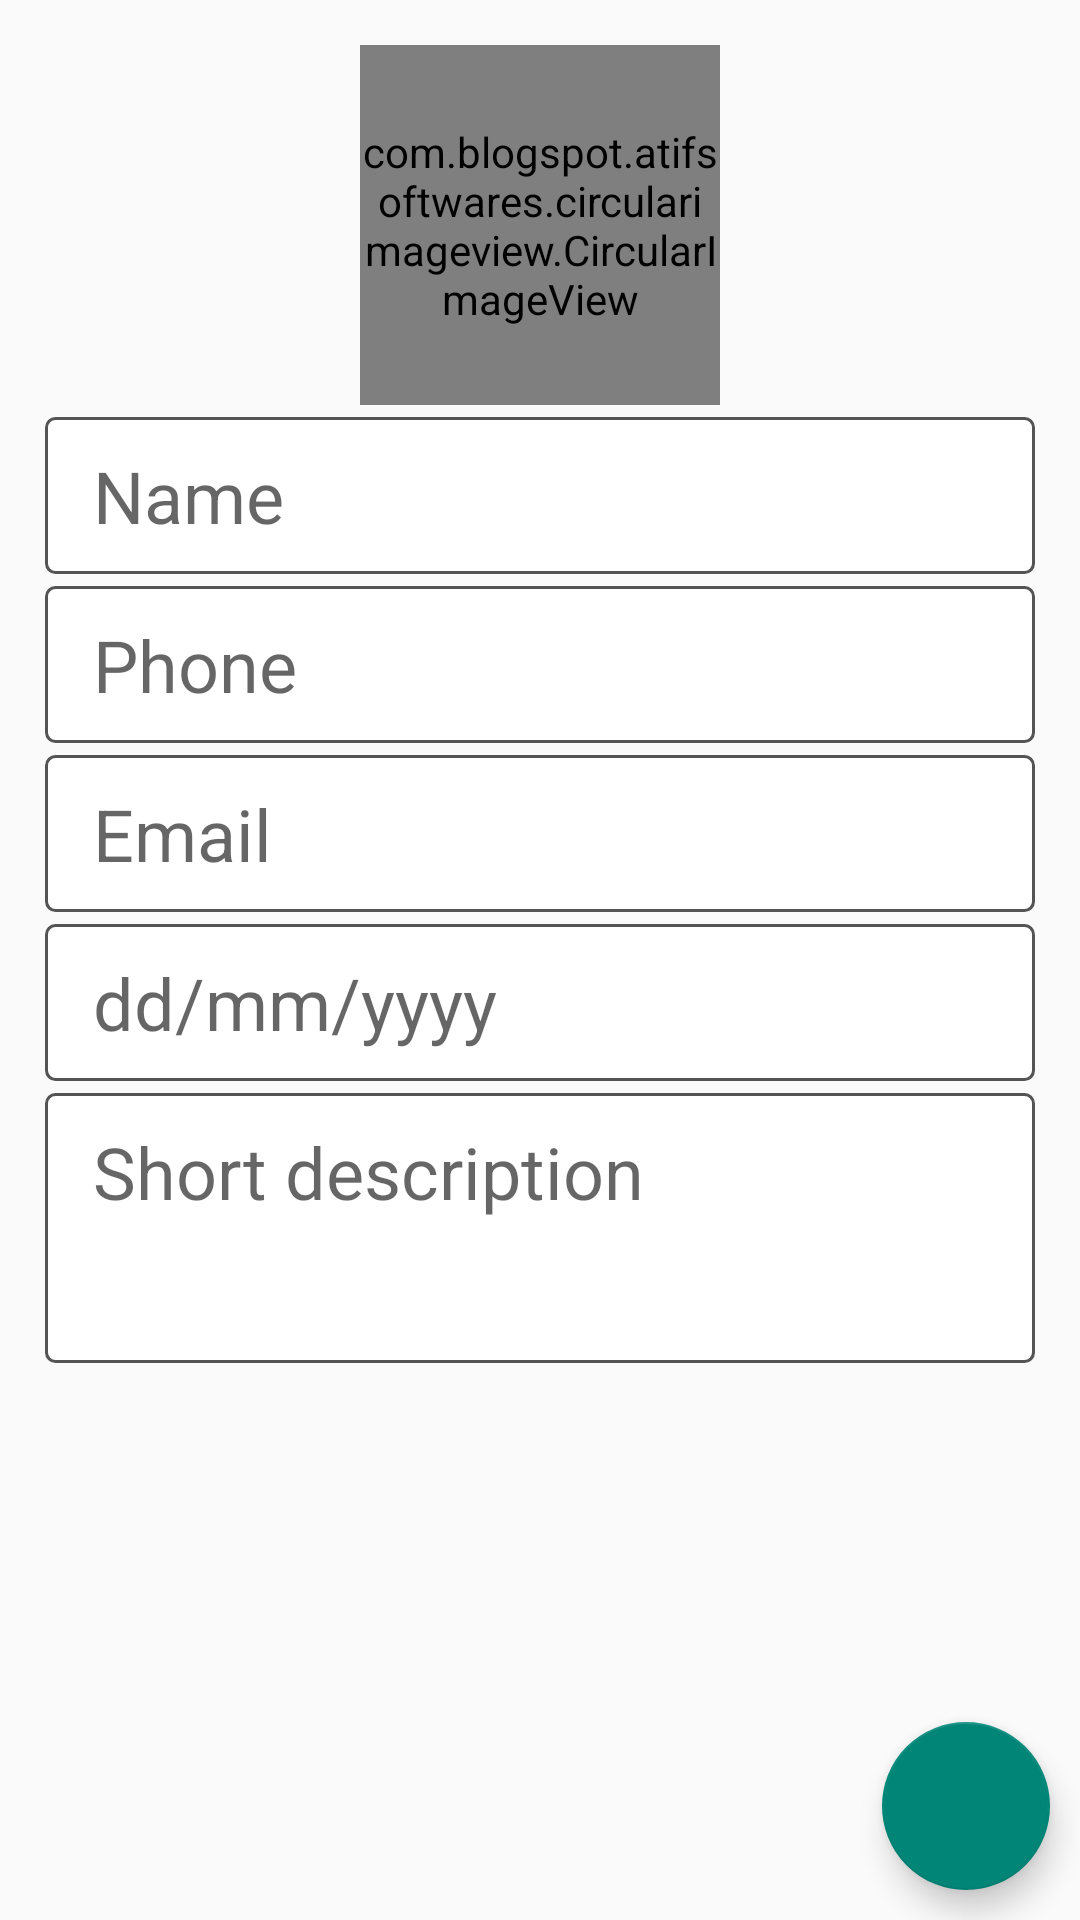

Produce the Android XML layout that renders to this screen, including the resource entries it uses.
<!-- AndroidManifest.xml: activity theme Theme.AppCompat.Light.DarkActionBar -->
<!-- res/layout/activity_add_update_record.xml -->
<?xml version="1.0" encoding="utf-8"?>
<RelativeLayout  xmlns:android="http://schemas.android.com/apk/res/android"
    xmlns:app="http://schemas.android.com/apk/res-auto"
    xmlns:tools="http://schemas.android.com/tools"
    android:layout_width="match_parent"
    android:layout_height="match_parent"
    tools:context=".AddUpdateRecordActivity">

    
    <com.blogspot.atifsoftwares.circularimageview.CircularImageView
        android:id="@+id/profileIv"
        android:layout_centerHorizontal="true"
        android:layout_marginTop="15dp"
        app:c_border="true"
        app:c_border_width="1dp"
        app:c_border_color="@color/colorGray1"
        android:src="@drawable/ic_addphoto_black"
        android:layout_width="120dp"
        android:layout_height="120dp"/>


    
    <EditText
        android:id="@+id/nameEt"
        android:layout_width="match_parent"
        android:layout_height="wrap_content"
        android:layout_below="@+id/profileIv"
        android:layout_marginStart="15dp"
        android:layout_marginTop="4dp"
        android:layout_marginEnd="15dp"
        android:background="@drawable/shape_rectangle"
        android:hint=" Name"
        android:importantForAutofill="no"
        android:inputType="textPersonName|textCapWords"
        android:padding="10dp"
        android:textSize="24sp" />

    
    <EditText
        android:id="@+id/phoneEt"
        android:layout_width="match_parent"
        android:layout_height="wrap_content"
        android:layout_below="@+id/nameEt"
        android:layout_marginStart="15dp"
        android:layout_marginTop="4dp"
        android:layout_marginEnd="15dp"
        android:background="@drawable/shape_rectangle"
        android:hint=" Phone"
        android:importantForAutofill="no"
        android:inputType="phone"
        android:padding="10dp"
        android:textSize="24sp" />

    
    <EditText
        android:id="@+id/emailEt"
        android:layout_width="match_parent"
        android:layout_height="wrap_content"
        android:layout_below="@+id/phoneEt"
        android:layout_marginStart="15dp"
        android:layout_marginTop="4dp"
        android:layout_marginEnd="15dp"
        android:background="@drawable/shape_rectangle"
        android:hint=" Email"
        android:inputType="textEmailAddress"
        android:padding="10dp"
        android:textSize="24sp"
        tools:ignore="Autofill" />

    

    <EditText
        android:id="@+id/dobEt"
        android:layout_width="match_parent"
        android:layout_height="wrap_content"
        android:layout_below="@+id/emailEt"
        android:layout_marginStart="15dp"
        android:layout_marginTop="4dp"
        android:layout_marginEnd="15dp"
        android:background="@drawable/shape_rectangle"
        android:hint=" dd/mm/yyyy"
        android:inputType="date"
        android:padding="10dp"
        android:textSize="24sp"
        tools:ignore="Autofill" />

    
    <EditText
        android:id="@+id/bioEt"
        android:layout_width="match_parent"
        android:layout_height="wrap_content"
        android:layout_below="@+id/dobEt"
        android:layout_marginStart="15dp"
        android:layout_marginTop="4dp"
        android:layout_marginEnd="15dp"
        android:background="@drawable/shape_rectangle"
        android:gravity="start"
        android:hint=" Short description"
        android:inputType="textCapSentences|textMultiLine"
        android:minHeight="90dp"
        android:padding="10dp"
        android:textSize="24sp"
        tools:ignore="Autofill,HardcodedText" />

    
    <com.google.android.material.floatingactionbutton.FloatingActionButton
        android:id="@+id/saveBtn"
        android:layout_width="wrap_content"
        android:layout_height="wrap_content"
        android:layout_alignParentEnd="true"
        android:layout_alignParentRight="true"
        android:layout_alignParentBottom="true"
        android:layout_marginStart="10dp"
        android:layout_marginTop="10dp"
        android:layout_marginEnd="10dp"
        android:layout_marginBottom="10dp"
        android:contentDescription="Write your skills"
        android:src="@drawable/ic_done_white"
        tools:ignore="HardcodedText,RtlHardcoded" />

</RelativeLayout>
<!-- resources referenced by this layout -->
<resources>
  <color name="colorGray1">#555454</color>
  <!-- drawable ic_addphoto_black (drawable-anydpi) -->
  <vector xmlns:android="http://schemas.android.com/apk/res/android"
      android:width="24dp"
      android:height="24dp"
      android:viewportWidth="24"
      android:viewportHeight="24"
      android:tint="#151414"
      android:alpha="0.8">
    <path
        android:fillColor="@android:color/white"
        android:pathData="M3,4V1h2v3h3v2H5v3H3V6H0V4H3zM6,10V7h3V4h7l1.83,2H21c1.1,0 2,0.9 2,2v12c0,1.1 -0.9,2 -2,2H5c-1.1,0 -2,-0.9 -2,-2V10H6zM13,19c2.76,0 5,-2.24 5,-5s-2.24,-5 -5,-5s-5,2.24 -5,5S10.24,19 13,19zM9.8,14c0,1.77 1.43,3.2 3.2,3.2s3.2,-1.43 3.2,-3.2s-1.43,-3.2 -3.2,-3.2S9.8,12.23 9.8,14z"/>
  </vector>
  <!-- drawable shape_rectangle (drawable) -->
  <?xml version="1.0" encoding="utf-8"?>
  <shape xmlns:android="http://schemas.android.com/apk/res/android"
      android:shape="rectangle">
  
      <stroke android:width="1dp"
          android:color="@color/colorGray1"/>
      <solid android:color="@color/colorWhite"/>
      <corners android:radius="3dp"/>
  </shape>
  <color name="colorWhite">#FFFFFFFF</color>
</resources>
